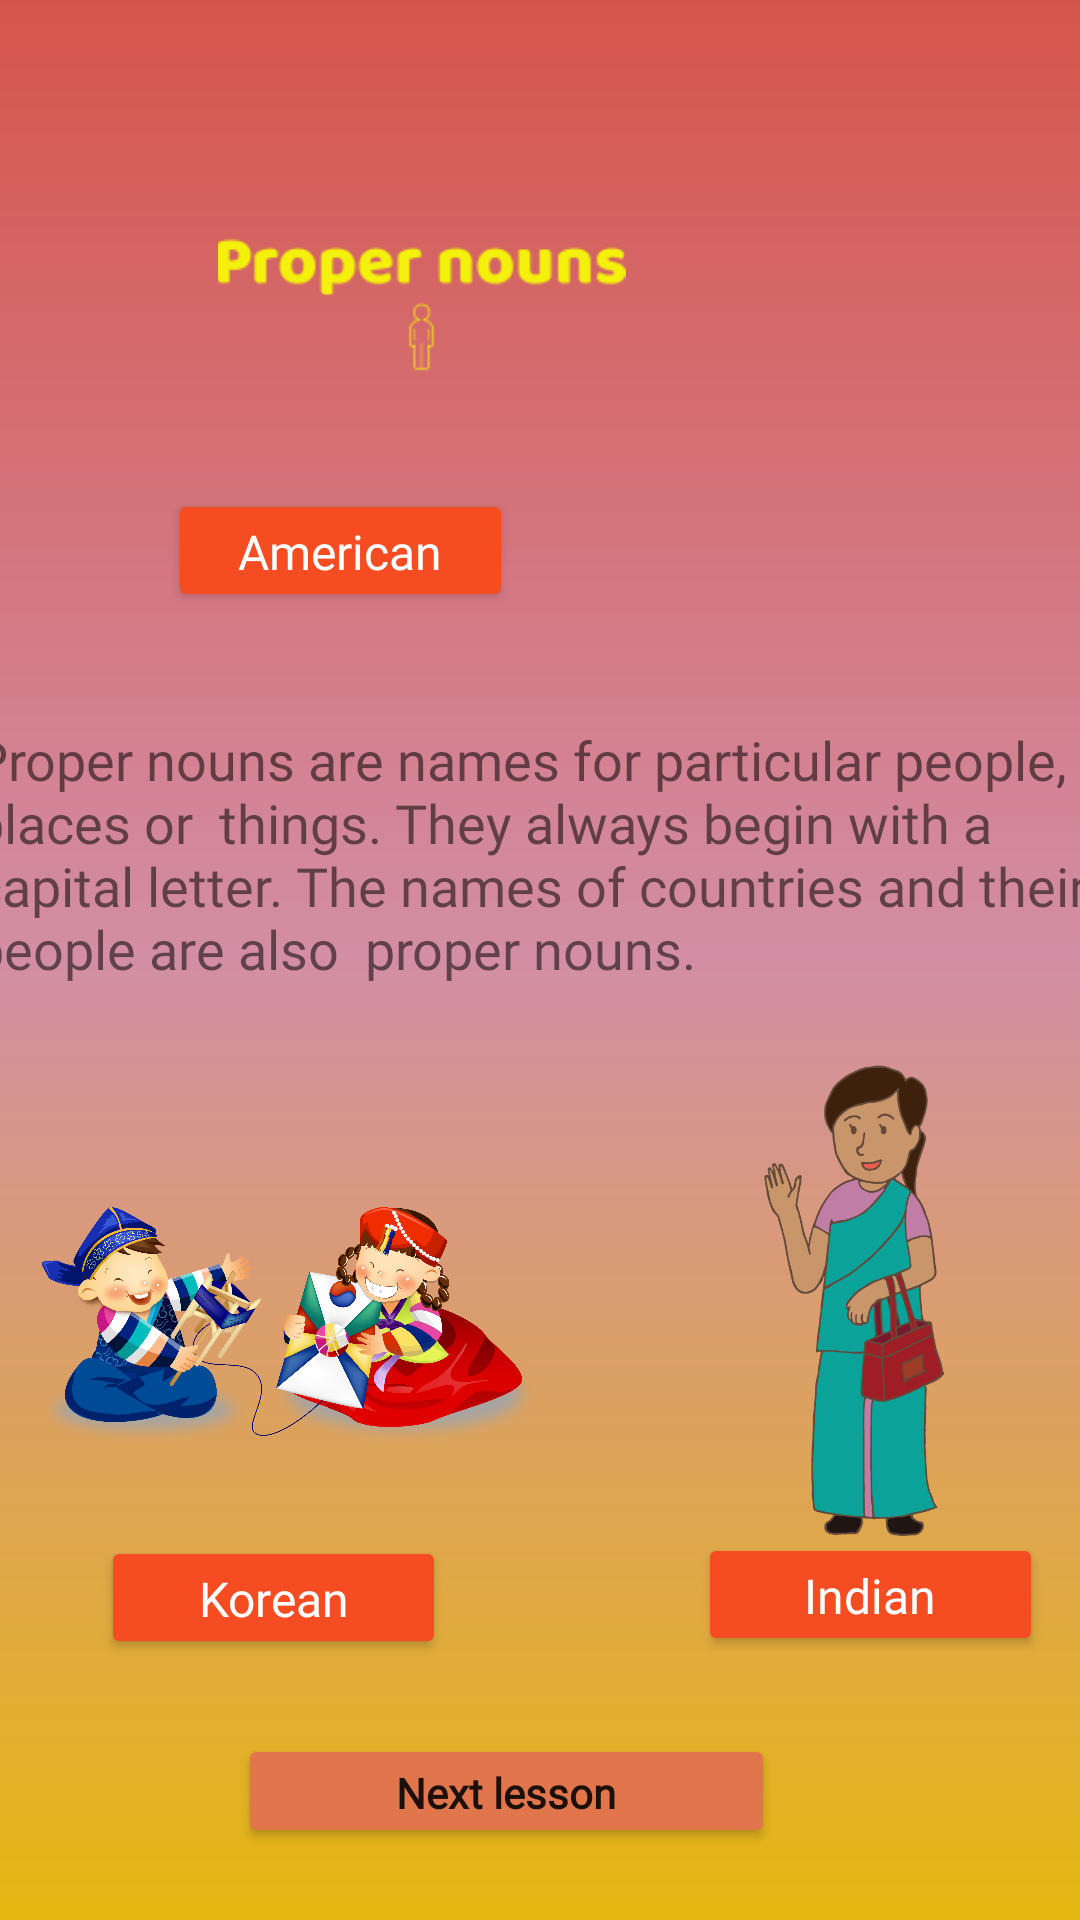

Reconstruct the res/layout file that produces this screen, plus the resources it refers to.
<!-- AndroidManifest.xml: application theme Theme.EnglishApp -->
<!-- res/layout/activity_proper_nouns.xml -->
<?xml version="1.0" encoding="utf-8"?>
<androidx.constraintlayout.widget.ConstraintLayout xmlns:android="http://schemas.android.com/apk/res/android"
    xmlns:app="http://schemas.android.com/apk/res-auto"
    xmlns:tools="http://schemas.android.com/tools"
    android:layout_width="match_parent"
    android:layout_height="match_parent"
    android:background="@drawable/bg12"
    tools:context=".ProperNouns">

    <Button
        android:id="@+id/button166"
        android:layout_width="179dp"
        android:layout_height="38dp"
        android:layout_marginBottom="24dp"
        android:fontFamily="@font/fredoka_one"
        android:onClick="openProperNouns2"
        android:text="Next lesson"
        android:textAppearance="@style/TextAppearance.AppCompat.Body1"
        android:textSize="14sp"
        android:textStyle="bold"
        app:backgroundTint="#E1764C"
        app:layout_constraintBottom_toBottomOf="parent"
        app:layout_constraintEnd_toEndOf="parent"
        app:layout_constraintHorizontal_bias="0.439"
        app:layout_constraintStart_toStartOf="parent" />

    <Button
        android:id="@+id/button161"
        android:layout_width="115dp"
        android:layout_height="41dp"
        android:layout_marginBottom="436dp"
        android:fontFamily="@font/baloo"
        android:text="American"
        android:textAppearance="@style/TextAppearance.AppCompat.Body1"
        android:textColor="#FFFFFF"
        android:textSize="16sp"
        app:backgroundTint="#F64C21"
        app:layout_constraintBottom_toBottomOf="parent"
        app:layout_constraintEnd_toEndOf="parent"
        app:layout_constraintHorizontal_bias="0.229"
        app:layout_constraintStart_toStartOf="parent" />

    <Button
        android:id="@+id/button165"
        android:layout_width="115dp"
        android:layout_height="41dp"
        android:layout_marginBottom="76dp"
        android:fontFamily="@font/baloo"
        android:text="Korean"
        android:textAppearance="@style/TextAppearance.AppCompat.Body1"
        android:textColor="#FFFFFF"
        android:textSize="16sp"
        app:backgroundTint="#F64C21"
        app:layout_constraintBottom_toBottomOf="parent"
        app:layout_constraintEnd_toEndOf="parent"
        app:layout_constraintHorizontal_bias="0.138"
        app:layout_constraintStart_toStartOf="parent"
        app:layout_constraintTop_toBottomOf="@+id/imageView171"
        app:layout_constraintVertical_bias="0.0" />

    <Button
        android:id="@+id/button164"
        android:layout_width="115dp"
        android:layout_height="41dp"
        android:layout_marginBottom="88dp"
        android:fontFamily="@font/baloo"
        android:text="Indian"
        android:textAppearance="@style/TextAppearance.AppCompat.Body1"
        android:textColor="#FFFFFF"
        android:textSize="16sp"
        app:backgroundTint="#F64C21"
        app:layout_constraintBottom_toBottomOf="parent"
        app:layout_constraintEnd_toEndOf="parent"
        app:layout_constraintHorizontal_bias="0.949"
        app:layout_constraintStart_toStartOf="parent" />

    <ImageView
        android:id="@+id/imageView165"
        android:layout_width="281dp"
        android:layout_height="136dp"
        android:layout_marginBottom="480dp"
        app:layout_constraintBottom_toBottomOf="parent"
        app:layout_constraintEnd_toEndOf="parent"
        app:layout_constraintHorizontal_bias="0.0"
        app:layout_constraintStart_toStartOf="parent"
        app:srcCompat="@drawable/propernounslogo" />

    <TextView
        android:id="@+id/textView21"
        android:layout_width="378dp"
        android:layout_height="113dp"
        android:fontFamily="@font/baloo"
        android:text="Proper nouns are names for particular people, places or  things. They always begin with a capital letter. The names of countries and their people are also  proper nouns. "
        android:textSize="18sp"
        app:layout_constraintBottom_toBottomOf="parent"
        app:layout_constraintEnd_toEndOf="parent"
        app:layout_constraintHorizontal_bias="0.515"
        app:layout_constraintStart_toStartOf="parent"
        app:layout_constraintTop_toTopOf="parent"
        app:layout_constraintVertical_bias="0.457" />

    <ImageView
        android:id="@+id/imageView167"
        android:layout_width="137dp"
        android:layout_height="146dp"
        android:layout_marginBottom="388dp"
        app:layout_constraintBottom_toBottomOf="parent"
        app:layout_constraintEnd_toEndOf="parent"
        app:layout_constraintHorizontal_bias="0.667"
        app:layout_constraintStart_toStartOf="parent"
        app:srcCompat="@drawable/american" />

    <ImageView
        android:id="@+id/imageView171"
        android:layout_width="167dp"
        android:layout_height="139dp"
        android:layout_marginBottom="128dp"
        app:layout_constraintBottom_toBottomOf="parent"
        app:layout_constraintEnd_toEndOf="parent"
        app:layout_constraintHorizontal_bias="0.065"
        app:layout_constraintStart_toStartOf="parent"
        app:srcCompat="@drawable/korean" />

    <ImageView
        android:id="@+id/imageView172"
        android:layout_width="124dp"
        android:layout_height="157dp"
        android:layout_marginBottom="128dp"
        app:layout_constraintBottom_toBottomOf="parent"
        app:layout_constraintEnd_toEndOf="parent"
        app:layout_constraintHorizontal_bias="0.944"
        app:layout_constraintStart_toStartOf="parent"
        app:srcCompat="@drawable/indian" />
</androidx.constraintlayout.widget.ConstraintLayout>
<!-- resources referenced by this layout -->
<resources>
  <!-- drawable bg12 (drawable) -->
  <?xml version="1.0" encoding="utf-8"?>
  <shape xmlns:android="http://schemas.android.com/apk/res/android">
      <gradient
          android:startColor="#D6554B"
          android:centerColor="#D38EA5"
          android:endColor="#E6B711"
          android:angle="270"/>
  
  
  </shape>
  <!-- drawable indian: png bitmap (drawable, 28611 bytes) -->
  <!-- drawable korean: png bitmap (drawable, 678832 bytes) -->
  <!-- drawable propernounslogo: png bitmap (drawable, 4148 bytes) -->
  <style name="Theme.EnglishApp" parent="Theme.MaterialComponents.DayNight.DarkActionBar">
          
          <item name="colorPrimary">@color/purple_500</item>
          <item name="colorPrimaryVariant">@color/purple_700</item>
          <item name="colorOnPrimary">@color/white</item>
          
          <item name="colorSecondary">@color/teal_200</item>
          <item name="colorSecondaryVariant">@color/teal_700</item>
          <item name="colorOnSecondary">@color/black</item>
          
          <item name="android:statusBarColor" tools:targetApi="l">?attr/colorPrimaryVariant</item>
          
      </style>
  <color name="purple_500">#FF6200EE</color>
  <color name="purple_700">#FF3700B3</color>
  <color name="white">#FFFFFFFF</color>
  <color name="teal_200">#FF03DAC5</color>
  <color name="teal_700">#FF018786</color>
  <color name="black">#FF000000</color>
</resources>
